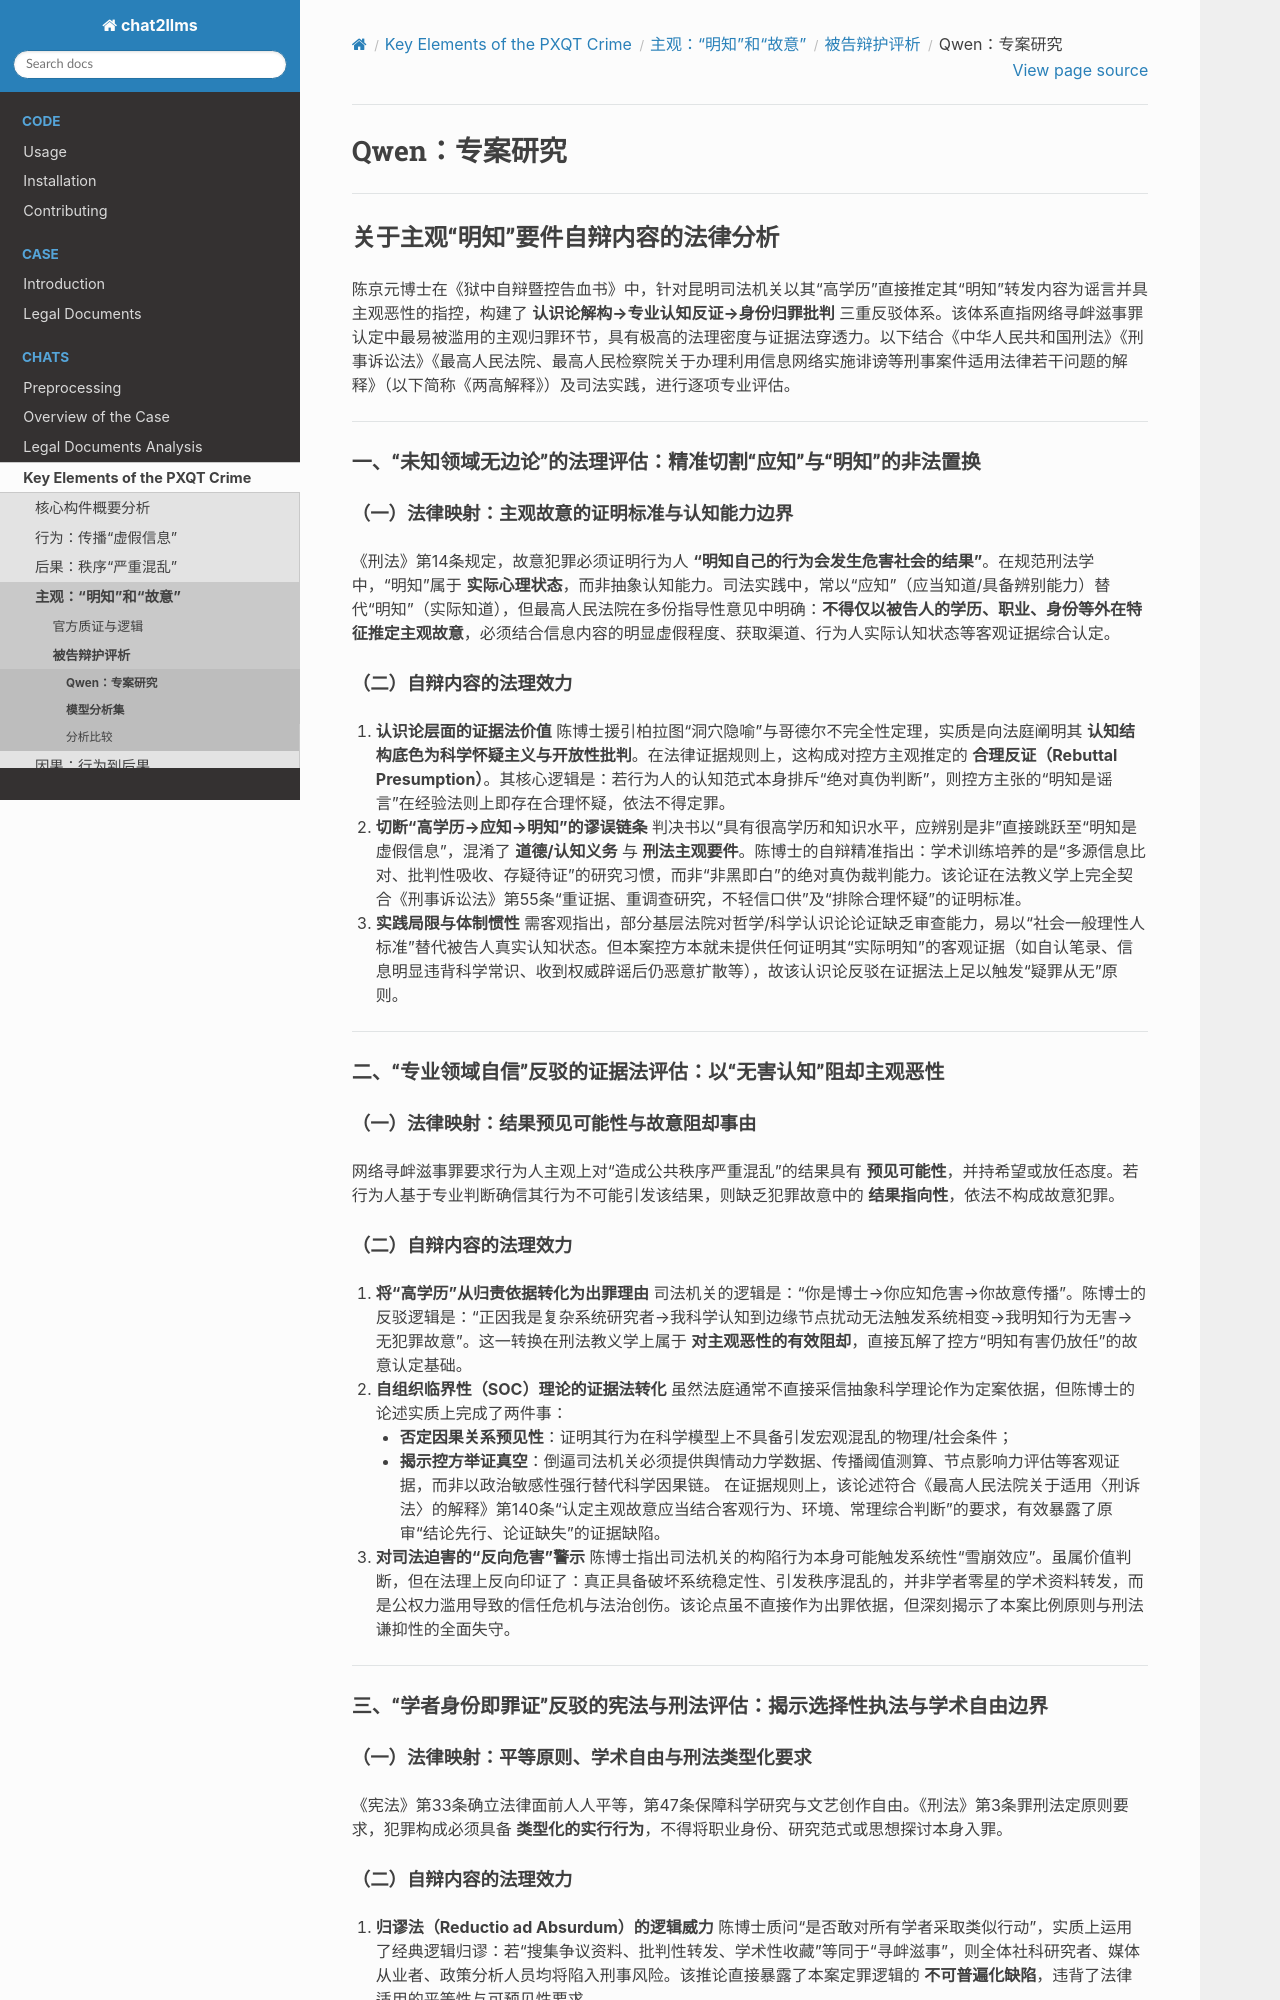

repository: goldollarch/chat2llms · page: chats/elements/knowing/defendent/models/qwen.html · generator: sphinx

# Qwen：专案研究

---

## 关于主观“明知”要件自辩内容的法律分析

陈京元博士在《狱中自辩暨控告血书》中，针对昆明司法机关以其“高学历”直接推定其“明知”转发内容为谣言并具主观恶性的指控，构建了 **认识论解构→专业认知反证→身份归罪批判** 三重反驳体系。该体系直指网络寻衅滋事罪认定中最易被滥用的主观归罪环节，具有极高的法理密度与证据法穿透力。以下结合《中华人民共和国刑法》《刑事诉讼法》《最高人民法院、最高人民检察院关于办理利用信息网络实施诽谤等刑事案件适用法律若干问题的解释》（以下简称《两高解释》）及司法实践，进行逐项专业评估。

---

### 一、“未知领域无边论”的法理评估：精准切割“应知”与“明知”的非法置换

#### （一）法律映射：主观故意的证明标准与认知能力边界

《刑法》第14条规定，故意犯罪必须证明行为人 **“明知自己的行为会发生危害社会的结果”**。在规范刑法学中，“明知”属于 **实际心理状态**，而非抽象认知能力。司法实践中，常以“应知”（应当知道/具备辨别能力）替代“明知”（实际知道），但最高人民法院在多份指导性意见中明确：**不得仅以被告人的学历、职业、身份等外在特征推定主观故意**，必须结合信息内容的明显虚假程度、获取渠道、行为人实际认知状态等客观证据综合认定。

#### （二）自辩内容的法理效力

1. **认识论层面的证据法价值** 陈博士援引柏拉图“洞穴隐喻”与哥德尔不完全性定理，实质是向法庭阐明其 **认知结构底色为科学怀疑主义与开放性批判**。在法律证据规则上，这构成对控方主观推定的 **合理反证（Rebuttal Presumption）**。其核心逻辑是：若行为人的认知范式本身排斥“绝对真伪判断”，则控方主张的“明知是谣言”在经验法则上即存在合理怀疑，依法不得定罪。
2. **切断“高学历→应知→明知”的谬误链条** 判决书以“具有很高学历和知识水平，应辨别是非”直接跳跃至“明知是虚假信息”，混淆了 **道德/认知义务** 与 **刑法主观要件**。陈博士的自辩精准指出：学术训练培养的是“多源信息比对、批判性吸收、存疑待证”的研究习惯，而非“非黑即白”的绝对真伪裁判能力。该论证在法教义学上完全契合《刑事诉讼法》第55条“重证据、重调查研究，不轻信口供”及“排除合理怀疑”的证明标准。
3. **实践局限与体制惯性**
   需客观指出，部分基层法院对哲学/科学认识论论证缺乏审查能力，易以“社会一般理性人标准”替代被告人真实认知状态。但本案控方本就未提供任何证明其“实际明知”的客观证据（如自认笔录、信息明显违背科学常识、收到权威辟谣后仍恶意扩散等），故该认识论反驳在证据法上足以触发“疑罪从无”原则。

---

### 二、“专业领域自信”反驳的证据法评估：以“无害认知”阻却主观恶性

#### （一）法律映射：结果预见可能性与故意阻却事由

网络寻衅滋事罪要求行为人主观上对“造成公共秩序严重混乱”的结果具有 **预见可能性**，并持希望或放任态度。若行为人基于专业判断确信其行为不可能引发该结果，则缺乏犯罪故意中的 **结果指向性**，依法不构成故意犯罪。

#### （二）自辩内容的法理效力

1. **将“高学历”从归责依据转化为出罪理由** 司法机关的逻辑是：“你是博士→你应知危害→你故意传播”。陈博士的反驳逻辑是：“正因我是复杂系统研究者→我科学认知到边缘节点扰动无法触发系统相变→我明知行为无害→无犯罪故意”。这一转换在刑法教义学上属于 **对主观恶性的有效阻却**，直接瓦解了控方“明知有害仍放任”的故意认定基础。
2. **自组织临界性（SOC）理论的证据法转化** 虽然法庭通常不直接采信抽象科学理论作为定案依据，但陈博士的论述实质上完成了两件事：

   - **否定因果关系预见性**：证明其行为在科学模型上不具备引发宏观混乱的物理/社会条件；
   - **揭示控方举证真空**：倒逼司法机关必须提供舆情动力学数据、传播阈值测算、节点影响力评估等客观证据，而非以政治敏感性强行替代科学因果链。
     在证据规则上，该论述符合《最高人民法院关于适用〈刑诉法〉的解释》第140条“认定主观故意应当结合客观行为、环境、常理综合判断”的要求，有效暴露了原审“结论先行、论证缺失”的证据缺陷。
3. **对司法迫害的“反向危害”警示**
   陈博士指出司法机关的构陷行为本身可能触发系统性“雪崩效应”。虽属价值判断，但在法理上反向印证了：真正具备破坏系统稳定性、引发秩序混乱的，并非学者零星的学术资料转发，而是公权力滥用导致的信任危机与法治创伤。该论点虽不直接作为出罪依据，但深刻揭示了本案比例原则与刑法谦抑性的全面失守。

---

### 三、“学者身份即罪证”反驳的宪法与刑法评估：揭示选择性执法与学术自由边界

#### （一）法律映射：平等原则、学术自由与刑法类型化要求

《宪法》第33条确立法律面前人人平等，第47条保障科学研究与文艺创作自由。《刑法》第3条罪刑法定原则要求，犯罪构成必须具备 **类型化的实行行为**，不得将职业身份、研究范式或思想探讨本身入罪。
